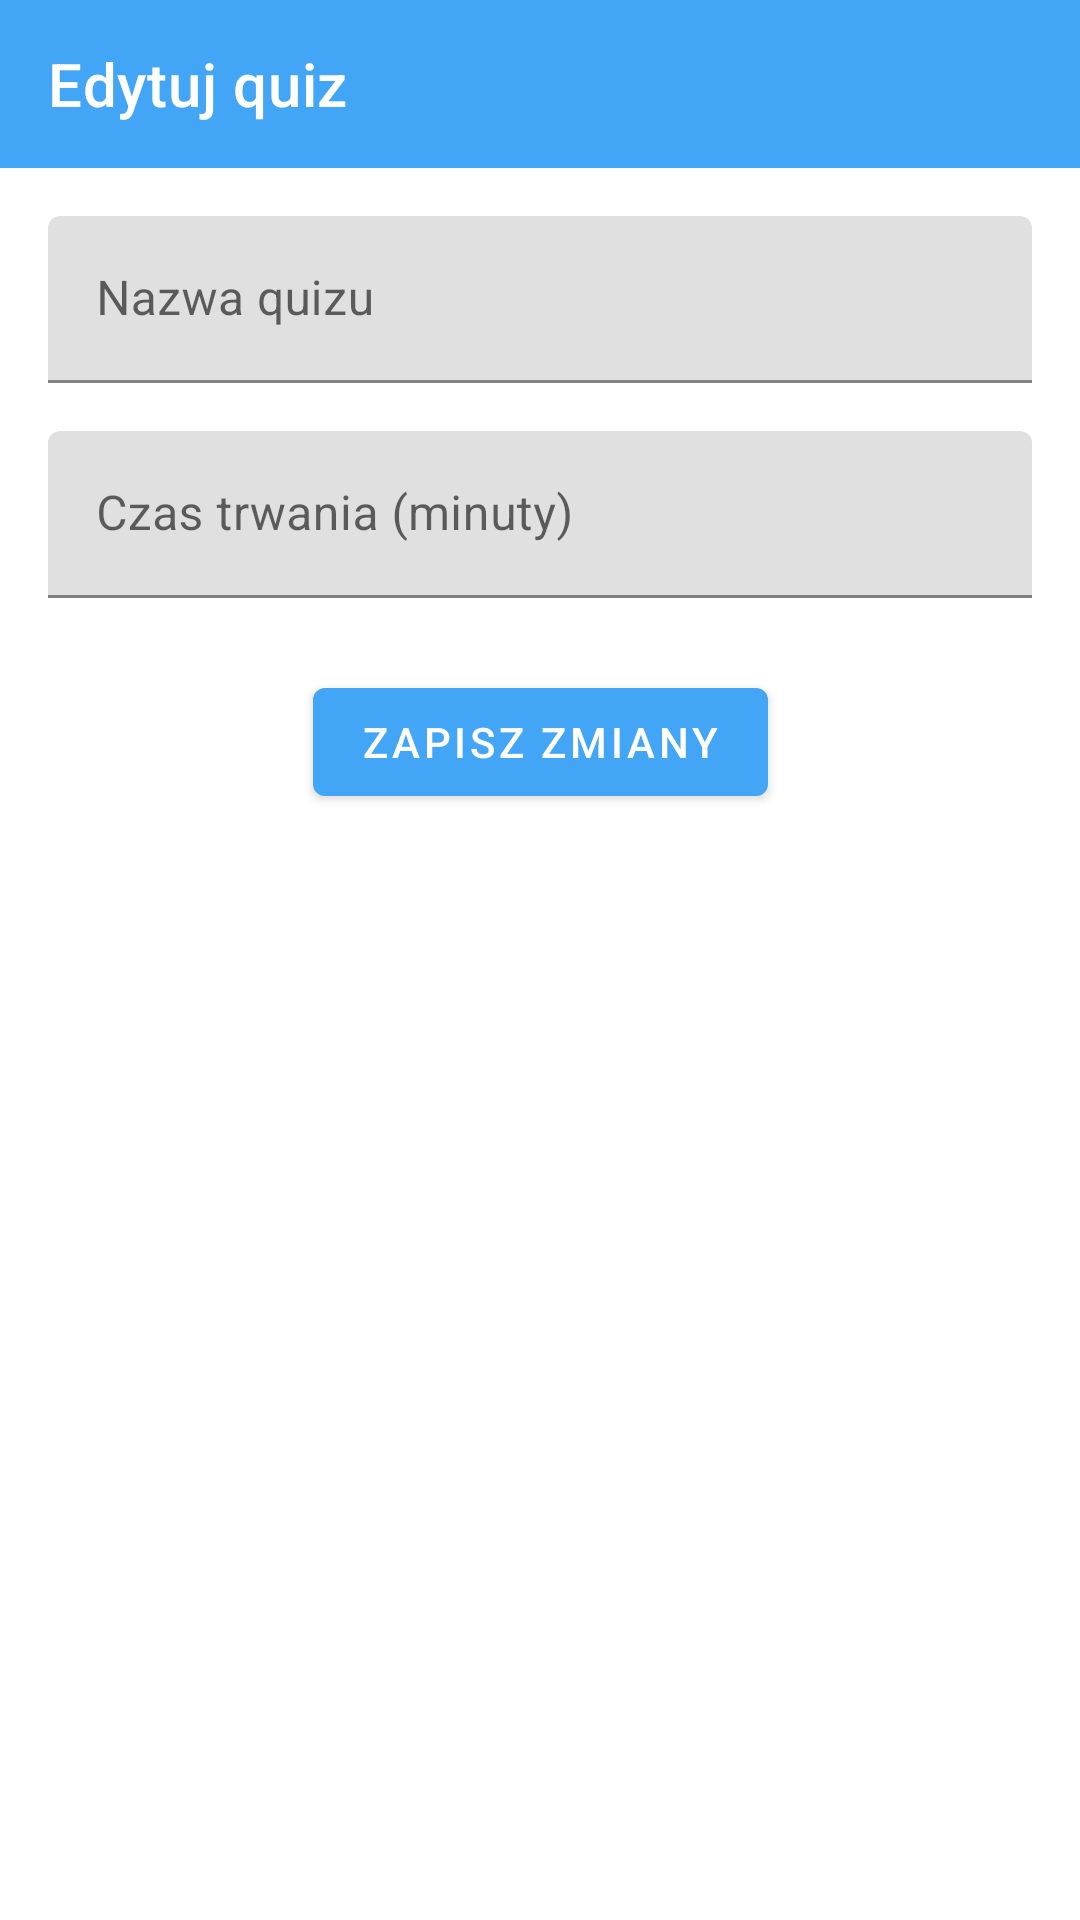

Reconstruct the res/layout file that produces this screen, plus the resources it refers to.
<!-- AndroidManifest.xml: application theme Theme.Javapro -->
<!-- res/layout/activity_edit_quiz.xml -->
<?xml version="1.0" encoding="utf-8"?>
<androidx.constraintlayout.widget.ConstraintLayout
    xmlns:android="http://schemas.android.com/apk/res/android"
    xmlns:app="http://schemas.android.com/apk/res-auto"
    xmlns:tools="http://schemas.android.com/tools"
    android:id="@+id/main"
    android:layout_width="match_parent"
    android:layout_height="match_parent"
    tools:context=".EditQuizActivity">

    
    <com.google.android.material.appbar.MaterialToolbar
        android:id="@+id/toolbar"
        android:layout_width="match_parent"
        android:layout_height="?attr/actionBarSize"
        android:background="?attr/colorPrimary"
        android:theme="?attr/actionBarTheme"
        app:title="Edytuj quiz"
        app:layout_constraintTop_toTopOf="parent"
        app:layout_constraintStart_toStartOf="parent"
        app:layout_constraintEnd_toEndOf="parent" />

    
    <com.google.android.material.textfield.TextInputLayout
        android:id="@+id/quizNameLayout"
        android:layout_width="0dp"
        android:layout_height="wrap_content"
        android:hint="Nazwa quizu"
        app:layout_constraintTop_toBottomOf="@id/toolbar"
        app:layout_constraintStart_toStartOf="parent"
        app:layout_constraintEnd_toEndOf="parent"
        android:layout_marginStart="16dp"
        android:layout_marginTop="16dp"
        android:layout_marginEnd="16dp">

        <com.google.android.material.textfield.TextInputEditText
            android:id="@+id/quizNameEditText"
            android:layout_width="match_parent"
            android:layout_height="wrap_content"
            android:inputType="text"
            android:maxLines="1" />
    </com.google.android.material.textfield.TextInputLayout>

    
    <com.google.android.material.textfield.TextInputLayout
        android:id="@+id/quizDurationLayout"
        android:layout_width="0dp"
        android:layout_height="wrap_content"
        android:hint="Czas trwania (minuty)"
        app:layout_constraintTop_toBottomOf="@id/quizNameLayout"
        app:layout_constraintStart_toStartOf="parent"
        app:layout_constraintEnd_toEndOf="parent"
        android:layout_marginStart="16dp"
        android:layout_marginTop="16dp"
        android:layout_marginEnd="16dp">

        <com.google.android.material.textfield.TextInputEditText
            android:id="@+id/quizDurationEditText"
            android:layout_width="match_parent"
            android:layout_height="wrap_content"
            android:inputType="number"
            android:maxLines="1"
            />
    </com.google.android.material.textfield.TextInputLayout>

    
    <com.google.android.material.button.MaterialButton
        android:id="@+id/saveQuizButton"
        android:layout_width="wrap_content"
        android:layout_height="wrap_content"
        android:text="Zapisz zmiany"
        app:layout_constraintTop_toBottomOf="@id/quizDurationLayout"
        app:layout_constraintEnd_toEndOf="parent"
        app:layout_constraintStart_toStartOf="parent"
        android:layout_marginTop="24dp"
        android:layout_marginStart="16dp"
        android:layout_marginEnd="16dp"/>

</androidx.constraintlayout.widget.ConstraintLayout>
<!-- resources referenced by this layout -->
<resources>
  <style name="Theme.Javapro" parent="Theme.MaterialComponents.DayNight.DarkActionBar">
          
          <item name="colorPrimary">@color/purple_500</item>
          <item name="colorPrimaryVariant">@color/purple_700</item>
          <item name="colorOnPrimary">@color/white</item>
          
          <item name="colorSecondary">@color/teal_200</item>
          <item name="colorSecondaryVariant">@color/teal_700</item>
          <item name="colorOnSecondary">@color/black</item>
          
          <item name="android:statusBarColor">?attr/colorPrimaryVariant</item>
          
      </style>
  <color name="purple_500">#42A5F5</color>
  <color name="purple_700">#1E88E5</color>
  <color name="white">#FFFFFF</color>
  <color name="teal_200">#80CBC4</color>
  <color name="teal_700">#00897B</color>
  <color name="black">#000000</color>
</resources>
